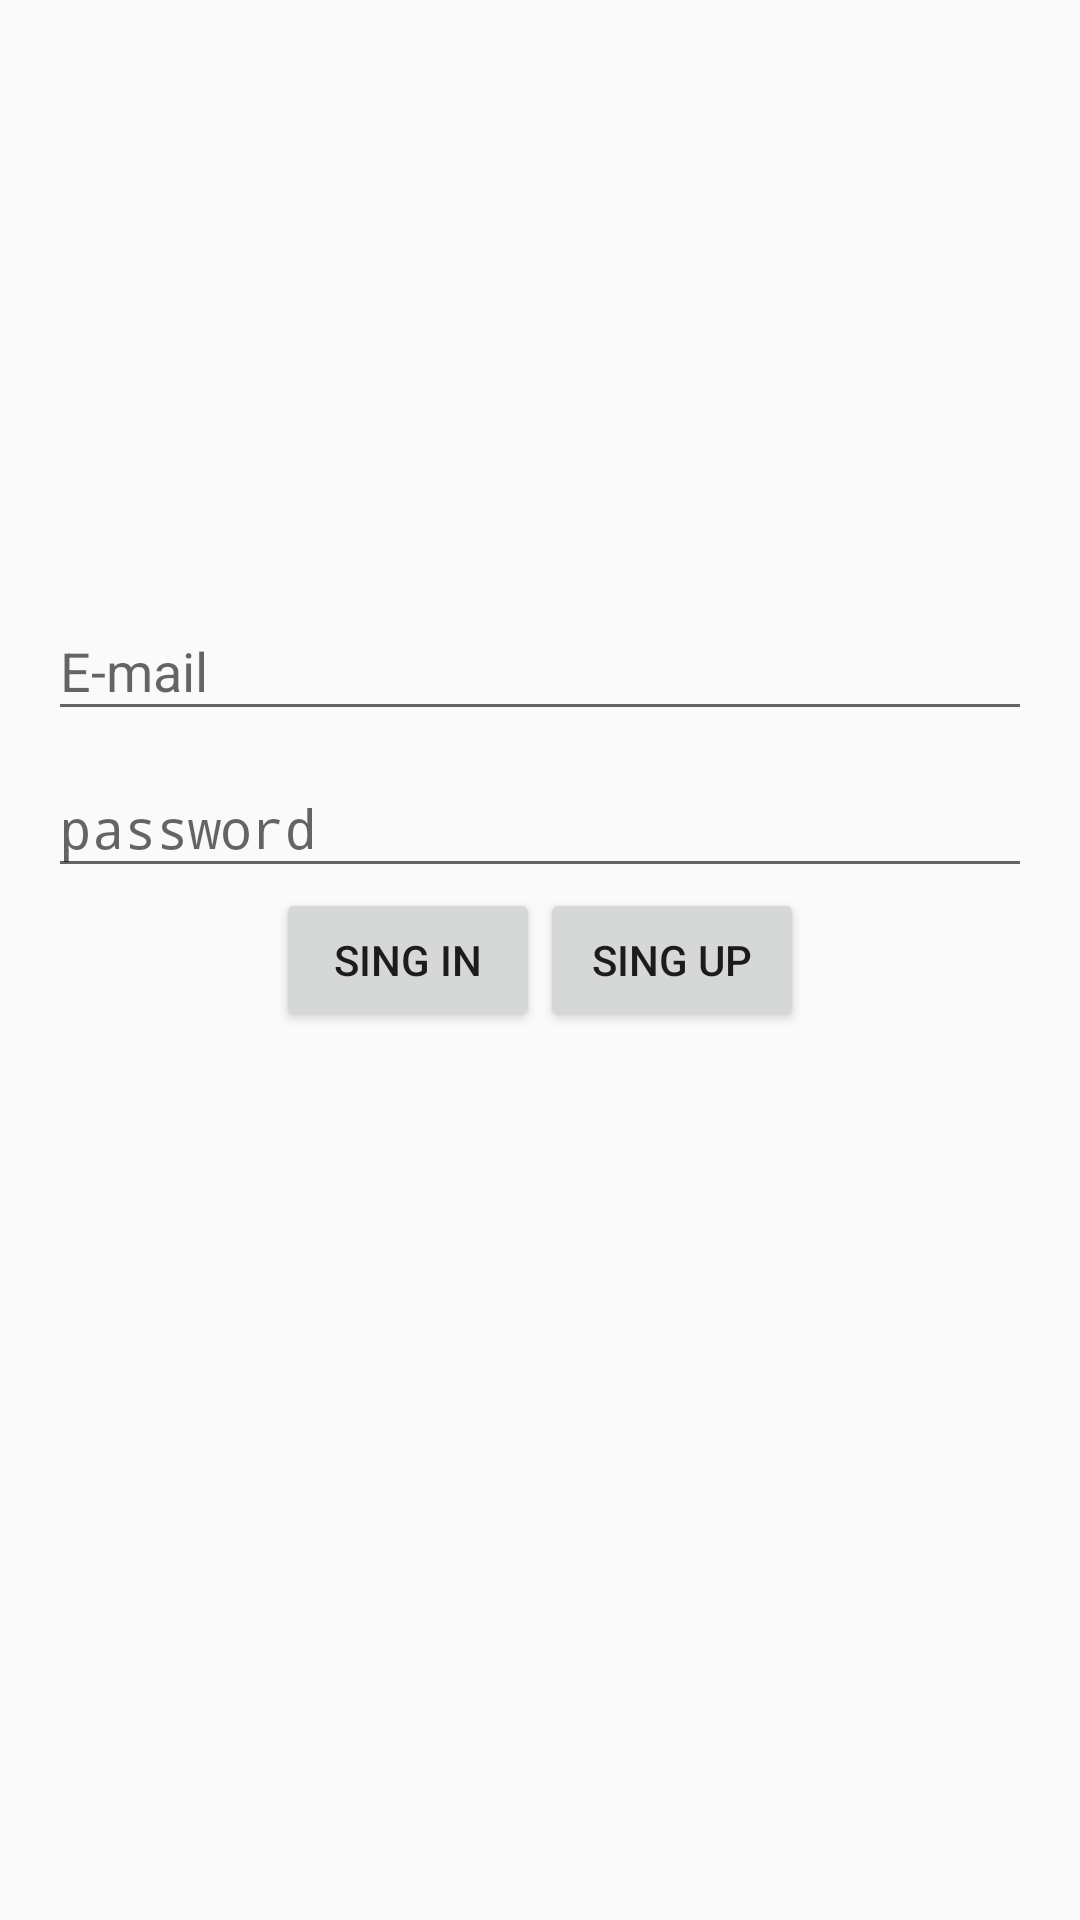

Reconstruct the res/layout file that produces this screen, plus the resources it refers to.
<!-- AndroidManifest.xml: application theme AppTheme -->
<!-- res/layout/activity_main.xml -->
<?xml version="1.0" encoding="utf-8"?>
<RelativeLayout android:id="@+id/main_conteiner"
                xmlns:android="http://schemas.android.com/apk/res/android"
                xmlns:tools="http://schemas.android.com/tools"
                android:layout_width="match_parent"
                android:layout_height="match_parent"
                android:padding="@dimen/margin_16dp"
                tools:context=".login.ui.LoginActivity">

    <android.support.design.widget.TextInputLayout
        android:id="@+id/wrapper_email"
        android:layout_width="match_parent"
        android:layout_height="wrap_content"
        android:layout_above="@+id/wrapper_password">

        <EditText
            android:id="@+id/edit_text_email"
            android:layout_width="match_parent"
            android:layout_height="wrap_content"
            android:hint="@string/hint_email"
            android:inputType="textEmailAddress"/>
    </android.support.design.widget.TextInputLayout>

    <android.support.design.widget.TextInputLayout
        android:id="@+id/wrapper_password"
        android:layout_width="match_parent"
        android:layout_height="wrap_content"
        android:layout_above="@+id/layout_buttons">

        <EditText
            android:inputType="textPassword"
            android:id="@+id/edit_text_password"
            android:layout_width="match_parent"
            android:layout_height="wrap_content"
            android:hint="@string/hint_password"/>
    </android.support.design.widget.TextInputLayout>

    <LinearLayout
        android:id="@+id/layout_buttons"
        android:layout_width="wrap_content"
        android:layout_height="wrap_content"
        android:layout_centerHorizontal="true"
        android:layout_centerVertical="true"
        android:orientation="horizontal">

        <Button
            android:id="@+id/sign_in"
            android:layout_width="wrap_content"
            android:layout_height="wrap_content"
            android:text="@string/signin"/>

        <Button
            android:id="@+id/sign_up"
            android:layout_width="wrap_content"
            android:layout_height="wrap_content"
            android:text="@string/signup"/>
    </LinearLayout>

    <ProgressBar
        android:id="@+id/progress_bar"
        android:layout_width="wrap_content"
        android:layout_height="wrap_content"
        android:layout_below="@id/layout_buttons"
        android:layout_centerInParent="true"
        android:visibility="gone"/>

</RelativeLayout>
<!-- resources referenced by this layout -->
<resources>
  <dimen name="margin_16dp">16dp</dimen>
  <string name="hint_email">E-mail</string>
  <string name="hint_password">password</string>
  <string name="signin">sing in</string>
  <string name="signup">sing up</string>
  <style name="AppTheme" parent="Theme.AppCompat.Light.DarkActionBar">
          
          <item name="colorPrimary">@color/colorPrimary</item>
          <item name="colorPrimaryDark">@color/colorPrimaryDark</item>
          <item name="colorAccent">@color/colorAccent</item>
      </style>
  <!-- not gathered from this repository: default colours our renderer supplied (Android Studio template values) -->
  <color name="colorPrimary">#FF6200EE</color>
  <color name="colorPrimaryDark">#FF3700B3</color>
  <color name="colorAccent">#FF03DAC5</color>
</resources>
